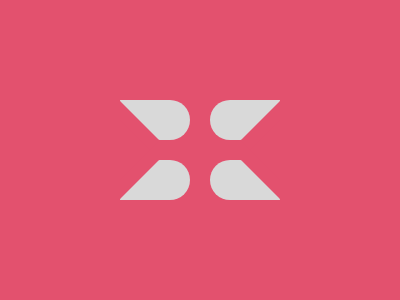

Write the HTML and CSS that draws this image.

<div class='t'></div>
<div class='t r'></div>
<div class='t b'></div>
<div class='t r br'></div>
<style>
body {
    background: #E3516E;
    display: flex;
    align-items: center;
    justify-content: center;
  }
  div {
    width: 70px;
    height: 40px;
    background: #D9D9D9;
  }
  div::after {
    position: absolute;
    content: '';
    width: 40px;
    height: 19px;
    top: 21;
    background: #E3516E;
    transform: skewY(45deg);
  }
  .t {
    position: absolute;
    top: 100;
    left: 120;
    border-radius: 0 50px 50px 100px;
  }
  .r {
      top: 100;
      left: 210;
      transform: scaleX(-1)
    }
  .b {
    top: 160;
    transform: scaleY(-1)
  }
  .br {
    top: 160;
    transform: scale(-1)
  }
</style>